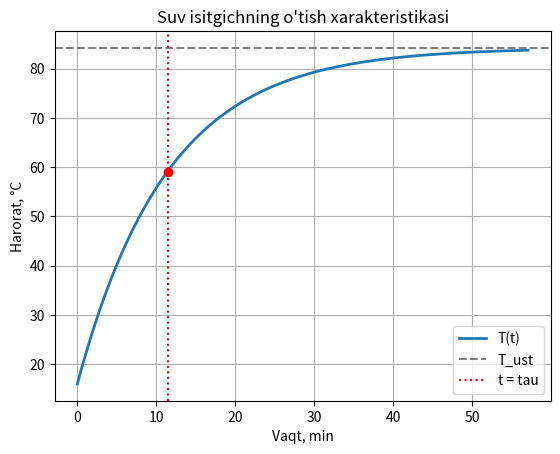

Write the Python code that produced this figure.
import math
import matplotlib.pyplot as plt
 
# ===== 1. Variant ma'lumotlarini kiriting =====
m  = 1.8     # suv massasi, kg
P  = 750    # isitgich quvvati, W
k  = 11     # issiqlik yo'qotish koeffitsiyenti, W/°C
T0 = 16     # boshlang'ich (atrof-muhit) harorati, °C
c  = 4190    # suvning solishtirma issiqlik sig'imi, J/(kg·°C)
 
# ===== 2. Dinamik parametrlarni hisoblash =====
tau   = m * c / k        # vaqt doimiysi, s
K     = 1 / k            # kuchaytirish koeffitsiyenti, °C/W
T_ust = T0 + K * P       # barqaror harorat, °C
 
print(f"Vaqt doimiysi     tau   = {tau:.1f} s = {tau/60:.2f} min")
print(f"Kuchaytirish koef. K     = {K:.4f} °C/W")
print(f"Barqaror harorat  T_ust = {T_ust:.2f} °C")
print(f"95% ga yetish vaqti     = {3*tau/60:.1f} min")
 
# ===== 3. T(t) jadvali =====
def T(t):
    return T0 + K * P * (1 - math.exp(-t / tau))
 
print("\n  t, min     T, °C")
for i in range(0, 11):
    t = i * tau / 2
    print(f"{t/60:8.1f}  {T(t):8.2f}")
 
# ===== 4. Grafik =====
vaqt = [i * 5 * tau / 200 for i in range(201)]
harorat = [T(t) for t in vaqt]
plt.plot([t/60 for t in vaqt], harorat, linewidth=2, label="T(t)")
plt.axhline(T_ust, linestyle="--", color="gray", label="T_ust")
plt.axvline(tau/60, linestyle=":", color="red", label="t = tau")
plt.plot(tau/60, T(tau), "ro")
plt.xlabel("Vaqt, min")
plt.ylabel("Harorat, °C")
plt.title("Suv isitgichning o'tish xarakteristikasi")
plt.grid(True)
plt.legend()
# plt.show()
plt.savefig("result.png", dpi=300, bbox_inches="tight")
plt.close()
